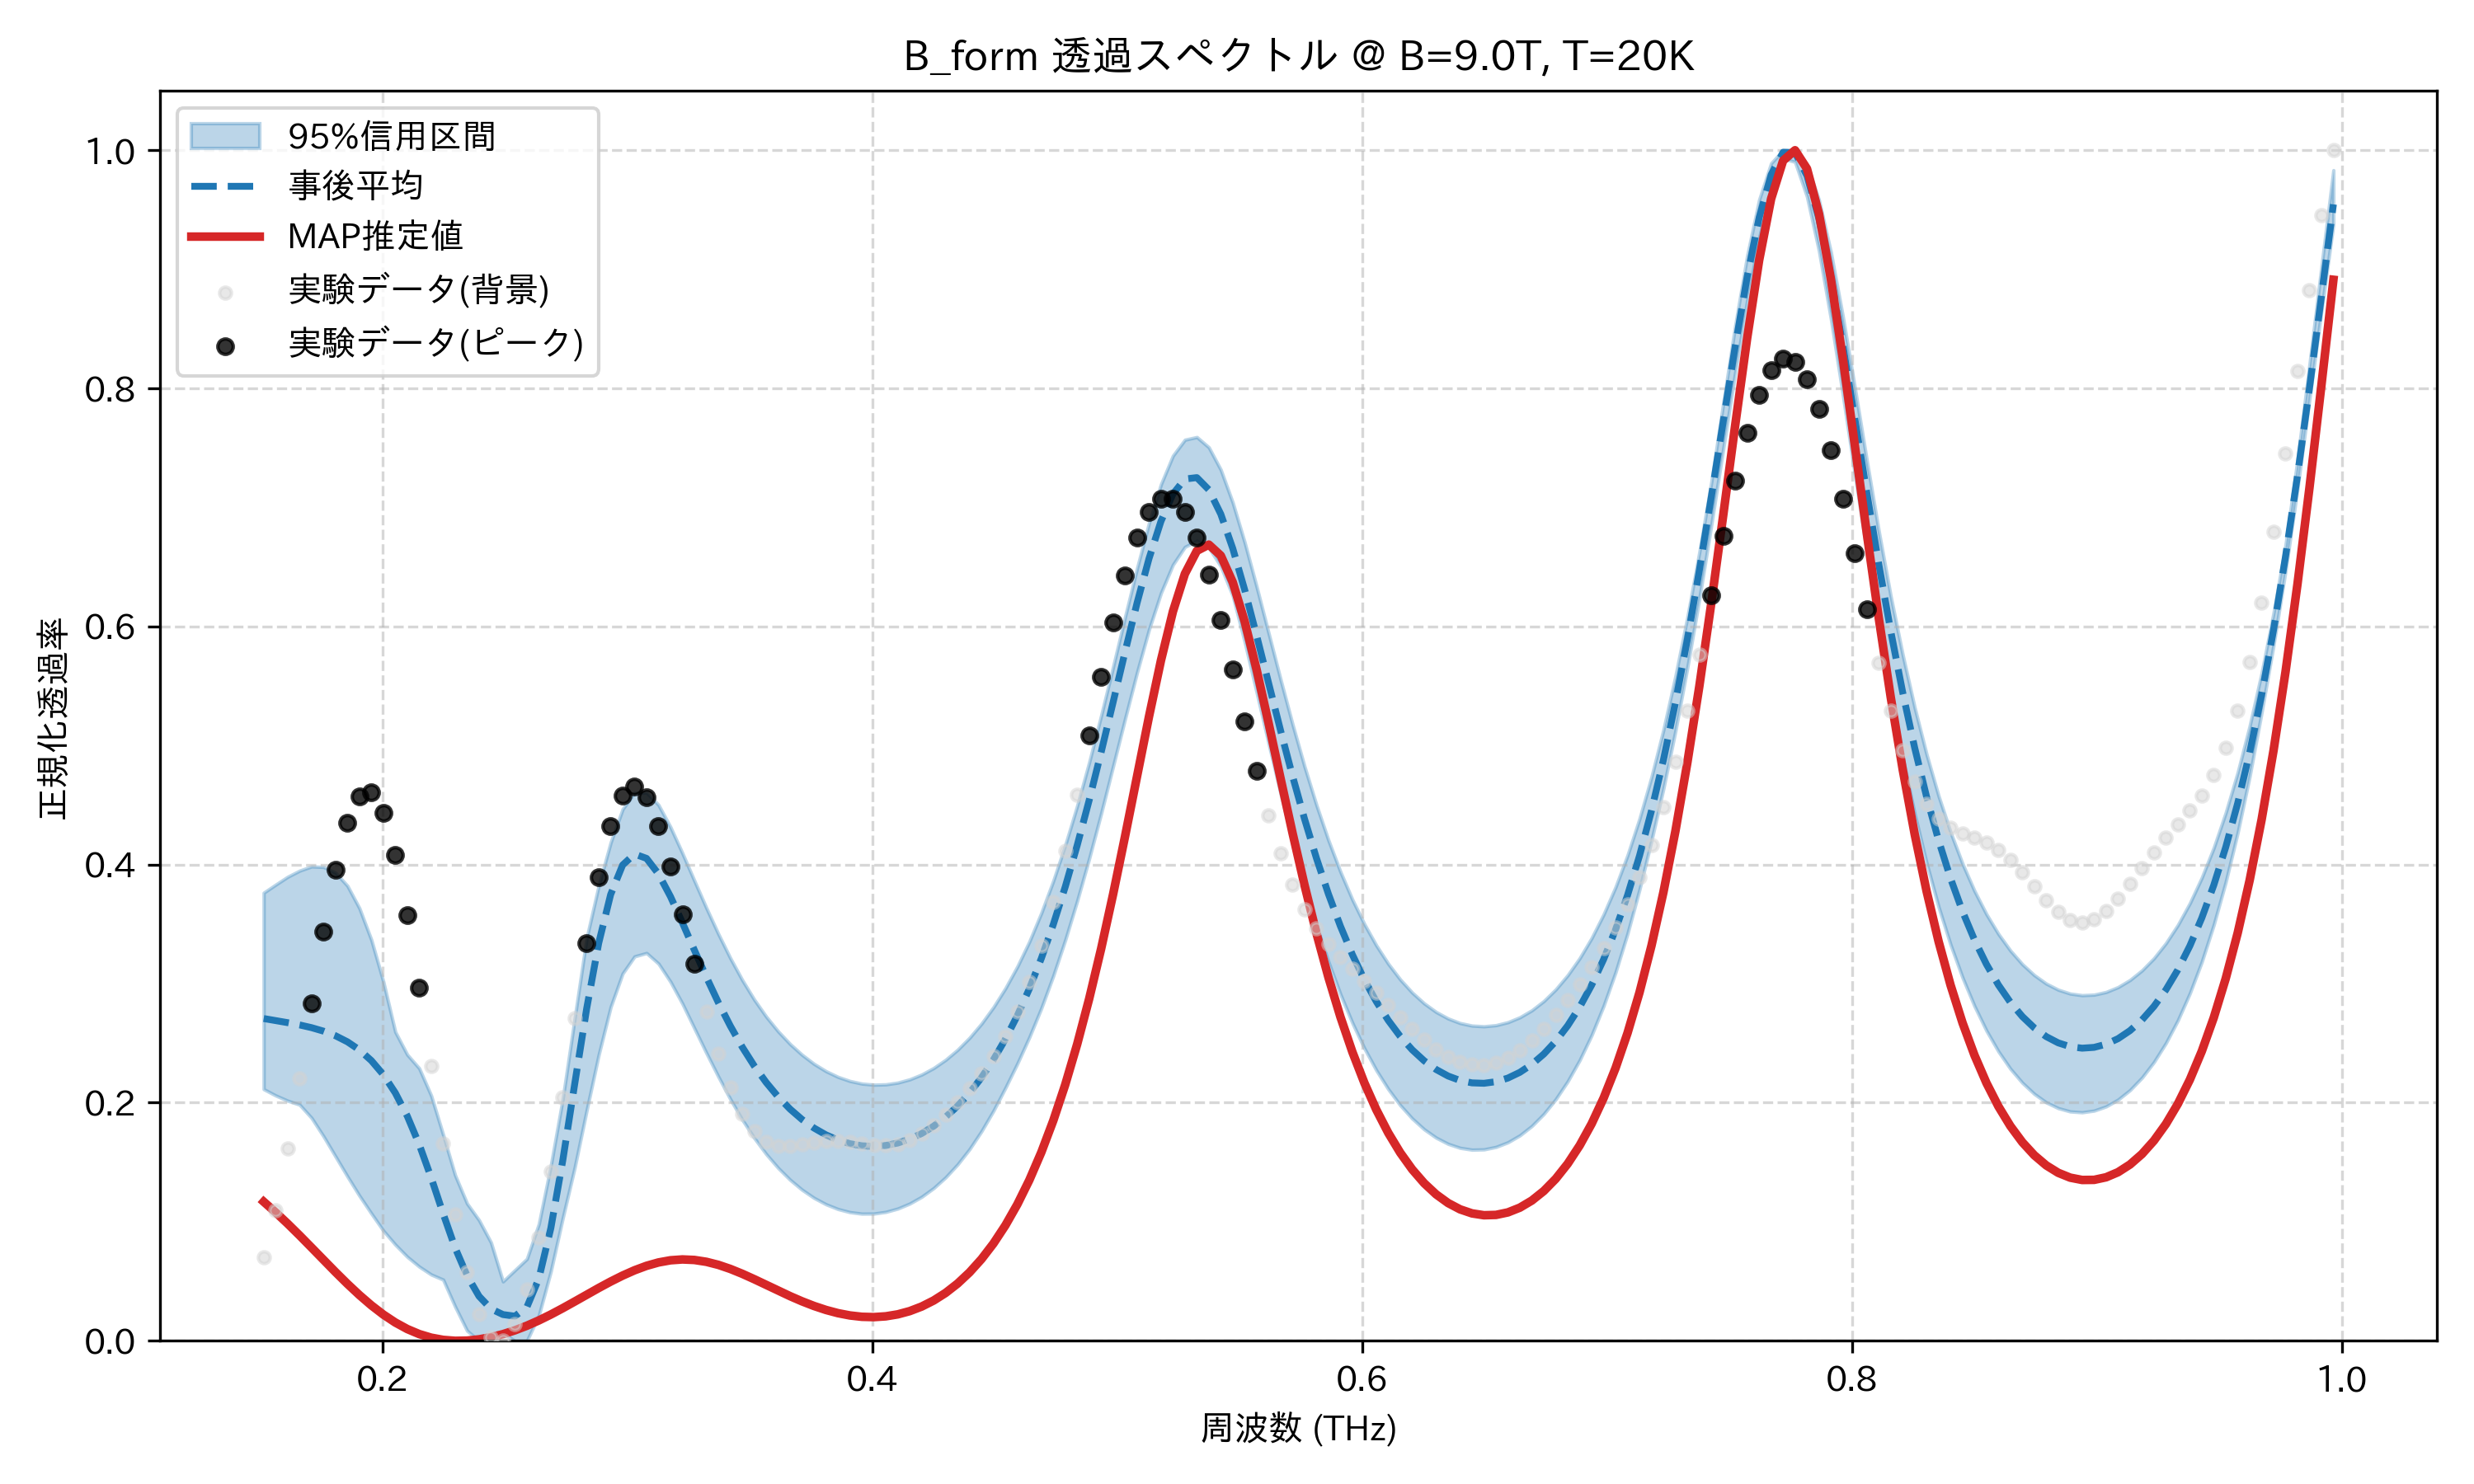

The table this chart was drawn from, first rows:
frequency_thz, mean_transmission, map_transmission, lower_95, upper_95, observed_normalized
0.1514, 0.2707, 0.1168, 0.2114, 0.3763, 0.07014
0.1563, 0.2689, 0.1079, 0.2061, 0.3831, 0.11
0.1612, 0.2672, 0.09841, 0.2017, 0.3897, 0.1613
0.1661, 0.2653, 0.08851, 0.1983, 0.3949, 0.2207
0.171, 0.263, 0.0783, 0.1872, 0.3984, 0.2832
0.1759, 0.2601, 0.06798, 0.1718, 0.398, 0.3434
0.1808, 0.2562, 0.05774, 0.1549, 0.3932, 0.3957
0.1856, 0.2511, 0.04782, 0.138, 0.3822, 0.435
0.1905, 0.2443, 0.03842, 0.1219, 0.3634, 0.4574
0.1954, 0.2354, 0.02977, 0.1069, 0.3368, 0.4605
0.2003, 0.2235, 0.02203, 0.09254, 0.3017, 0.4436
0.2052, 0.2082, 0.01537, 0.0808, 0.2595, 0.4083
0.2101, 0.1888, 0.009894, 0.07058, 0.2404, 0.3578
0.2149, 0.1649, 0.005647, 0.06233, 0.2289, 0.2968
0.2198, 0.137, 0.002628, 0.05568, 0.206, 0.2309
0.2247, 0.1068, 0.000777, 0.05138, 0.1731, 0.1657
0.2296, 0.07815, 0.0, 0.02876, 0.1391, 0.1065
0.2345, 0.05479, 0.0001856, 0.00851, 0.1153, 0.05768
0.2394, 0.03744, 0.001229, 0.0, 0.1013, 0.02245
0.2443, 0.02682, 0.003049, 0.0, 0.0826, 0.002895
0.2491, 0.02205, 0.005589, 0.00625, 0.04987, 0.0
0.254, 0.02068, 0.00881, 0.0, 0.05936, 0.01378
0.2589, 0.02832, 0.01267, 0.0, 0.06881, 0.04337
0.2638, 0.0523, 0.01712, 0.02139, 0.09819, 0.08703
0.2687, 0.09456, 0.02207, 0.05831, 0.1471, 0.1421
0.2736, 0.1516, 0.02741, 0.1032, 0.2034, 0.2048
0.2785, 0.2159, 0.03301, 0.1457, 0.2712, 0.2707
0.2833, 0.2792, 0.0387, 0.1938, 0.3385, 0.3342
0.2882, 0.3339, 0.04434, 0.2402, 0.3822, 0.3897
0.2931, 0.3748, 0.04975, 0.2803, 0.4184, 0.4322
0.298, 0.3996, 0.05478, 0.3085, 0.4465, 0.458
0.3029, 0.4089, 0.05924, 0.3229, 0.4603, 0.4658
0.3078, 0.4052, 0.06298, 0.3257, 0.4605, 0.4563
0.3127, 0.3921, 0.06582, 0.3168, 0.4501, 0.4324
0.3175, 0.3732, 0.06763, 0.3016, 0.4315, 0.3983
0.3224, 0.3511, 0.06834, 0.2831, 0.4096, 0.3582
0.3273, 0.3281, 0.0679, 0.2625, 0.3864, 0.3166
0.3322, 0.3056, 0.06635, 0.2418, 0.3636, 0.2768
0.3371, 0.2842, 0.0638, 0.2219, 0.3418, 0.2415
0.342, 0.2645, 0.06038, 0.203, 0.3215, 0.2125
0.3468, 0.2468, 0.0563, 0.1858, 0.3031, 0.1906
0.3517, 0.2309, 0.05176, 0.1704, 0.2866, 0.1758
0.3566, 0.217, 0.04698, 0.1569, 0.2723, 0.1673
0.3615, 0.205, 0.04216, 0.1452, 0.2599, 0.1637
0.3664, 0.1946, 0.0375, 0.1352, 0.2493, 0.1635
0.3713, 0.1859, 0.03315, 0.1269, 0.2402, 0.1649
0.3762, 0.1787, 0.02925, 0.12, 0.2326, 0.1666
0.381, 0.173, 0.02591, 0.1147, 0.2264, 0.1677
0.3859, 0.1686, 0.02323, 0.1107, 0.2217, 0.1678
0.3908, 0.1656, 0.0213, 0.1081, 0.2182, 0.1669
0.3957, 0.1638, 0.02016, 0.1068, 0.216, 0.1656
0.4006, 0.1633, 0.0199, 0.1069, 0.2151, 0.1644
0.4055, 0.1641, 0.02057, 0.1083, 0.2154, 0.164
0.4104, 0.1661, 0.02222, 0.1111, 0.2168, 0.1652
0.4152, 0.1695, 0.02494, 0.1153, 0.2196, 0.1684
0.4201, 0.1742, 0.02878, 0.121, 0.2237, 0.1737
0.425, 0.1803, 0.03385, 0.1283, 0.2291, 0.1811
0.4299, 0.1879, 0.04024, 0.1373, 0.236, 0.1902
0.4348, 0.1972, 0.04807, 0.1482, 0.2444, 0.2006
0.4397, 0.2082, 0.05749, 0.161, 0.2545, 0.2121
... 114 more rows
